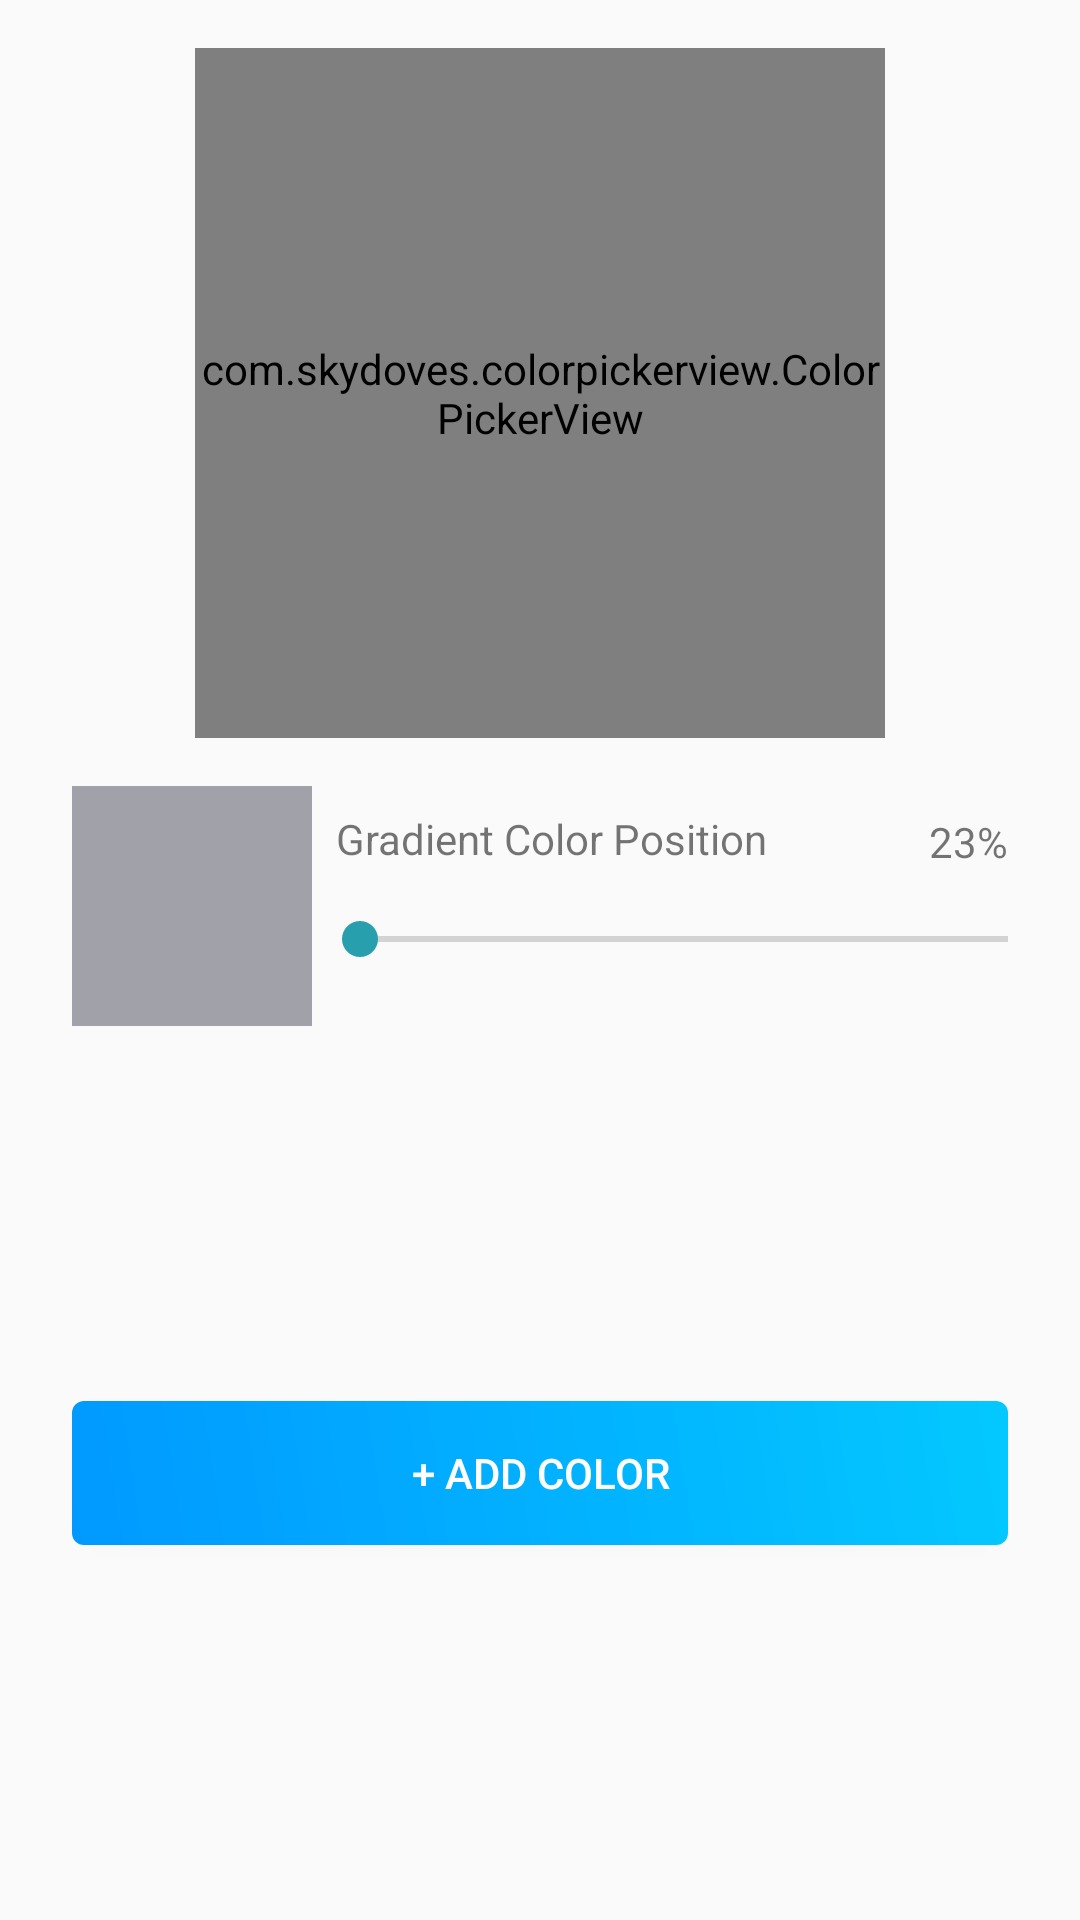

This screen was rendered from an Android layout file. Write that file and the resources it references.
<!-- AndroidManifest.xml: application theme AppTheme -->
<!-- res/layout/color_dialog.xml -->
<?xml version="1.0" encoding="utf-8"?>
<android.support.constraint.ConstraintLayout xmlns:android="http://schemas.android.com/apk/res/android"
    xmlns:app="http://schemas.android.com/apk/res-auto"
    xmlns:tools="http://schemas.android.com/tools"
    android:layout_width="match_parent"
    android:layout_height="match_parent"
    android:orientation="vertical">

    <com.skydoves.colorpickerview.ColorPickerView
        android:id="@+id/colorPickerView"
        android:layout_width="230dp"
        android:layout_height="230dp"
        android:layout_marginTop="16dp"
        app:layout_constraintEnd_toEndOf="parent"
        app:layout_constraintStart_toStartOf="parent"
        app:layout_constraintTop_toTopOf="parent"
        app:palette="@drawable/palette"
        app:selector="@drawable/wheel" />


    <View
        android:id="@+id/colorView"
        android:layout_width="80dp"
        android:layout_height="80dp"
        android:layout_marginLeft="24dp"
        android:layout_marginStart="24dp"
        android:layout_marginTop="16dp"
        android:background="#a1a1a9"
        app:layout_constraintStart_toStartOf="parent"
        app:layout_constraintTop_toBottomOf="@+id/colorPickerView" />

    <TextView
        android:id="@+id/textView"
        android:layout_width="145dp"
        android:layout_height="20dp"
        android:layout_marginLeft="8dp"
        android:layout_marginTop="8dp"
        android:text="Gradient Color Position"
        app:layout_constraintLeft_toRightOf="@+id/colorView"
        app:layout_constraintTop_toTopOf="@+id/colorView" />

    <TextView
        android:id="@+id/colorPosition"
        android:layout_width="wrap_content"
        android:layout_height="wrap_content"
        android:layout_marginRight="0dp"
        android:text="23%"
        app:layout_constraintBottom_toBottomOf="@+id/textView"
        app:layout_constraintEnd_toEndOf="@+id/position" />

    <SeekBar
        android:id="@+id/position"
        android:layout_width="0dp"
        android:layout_height="30dp"
        android:layout_marginRight="24dp"
        android:layout_marginTop="8dp"
        android:max="100"
        android:min="0"
        android:paddingEnd="0dp"
        android:paddingRight="0dp"
        android:tooltipText="Position"
        app:layout_constraintEnd_toEndOf="parent"
        app:layout_constraintStart_toEndOf="@+id/colorView"
        app:layout_constraintTop_toBottomOf="@+id/textView" />

    <Button
        android:id="@+id/addColor"
        android:layout_width="match_parent"
        android:layout_height="wrap_content"
        android:layout_marginBottom="14dp"
        android:layout_marginLeft="24dp"
        android:layout_marginRight="24dp"
        android:layout_marginTop="14dp"
        android:background="@drawable/an_restrict_yellow"
        android:text="+ Add color"
        android:textColor="@color/white"
        app:layout_constraintBottom_toBottomOf="parent"
        app:layout_constraintEnd_toEndOf="parent"
        app:layout_constraintStart_toStartOf="parent"
        app:layout_constraintTop_toBottomOf="@+id/colorView" />
</android.support.constraint.ConstraintLayout>
<!-- resources referenced by this layout -->
<resources>
  <color name="white">#ffffff</color>
  <!-- drawable an_restrict_yellow (drawable) -->
  <?xml version="1.0" encoding="utf-8"?>
  <shape
      android:shape="rectangle"
      xmlns:android="http://schemas.android.com/apk/res/android">
      <corners
          android:radius="4dp" />
      <gradient
          android:angle="225"
          android:endColor="#0199ff"
          android:startColor="#03c8ff"
          android:type="linear" />
  </shape>
  <style name="AppTheme" parent="Theme.AppCompat.Light.NoActionBar">
          
          <item name="colorPrimary">@color/colorPrimary</item>
          <item name="colorPrimaryDark">@color/colorPrimaryDark</item>
          <item name="colorAccent">@color/colorAccent</item>
          <item name="android:windowTranslucentStatus">true</item>
      </style>
  <color name="colorPrimary">#818181</color>
  <color name="colorPrimaryDark">#212121</color>
  <color name="colorAccent">#289fac</color>
</resources>
